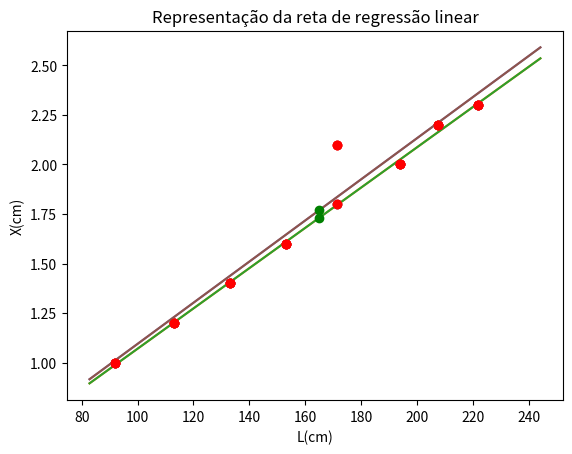

Generate this figure with matplotlib:
import math
import matplotlib.pyplot as plt 
import numpy as np
from scipy import stats

def calcReg(x1,y1):
# b) ------------------------------
  assert len(x1) == len(y1)
  n = len(x1)
  x = sum(x1)
  y = sum(y1)
  xy = sum(x1[i] * y1[i] for i in range (n))
  xx = sum(x1[i]**2 for i in range(n))
  yy = sum(y1[i]**2 for i in range(n))

# c) ------------------------------
  m = (n * xy - x * y)/(n * xx - x**2)
  b = (xx * y - x * xy)/(n * xx - x**2)
  r2 = (((n*xy)-(x*y))**2)/(((n*xx)-(x**2))*((n*yy)-(y**2)))
  deltaM = abs(m) * math.sqrt( ((1/r2)-1)/(n-2) )
  deltaB = deltaM * math.sqrt(xx/n)

  print("x = ", x)
  print("y = ", y)
  print("xy = ", xy)
  print("yy = ", yy)
  print("m = ", m)
  print("b = ", b)
  print("r2 = ", r2)
  print("deltaM = ", deltaM)
  print("deltaB = ", deltaB)
  return m, b

def graph(x1,y1,m,b):

# a) --------------------------
  plt.plot(x1,y1,"o") # pontos exp
  plt.title("Representação dos pontos experimentais")
  plt.xlabel('L(cm)') 
  plt.ylabel('X(cm)') 
  plt.show()

# d) --------------------------
  x = np.linspace(np.min(x1)*0.9, np.max(x1)*1.1, 10000) # determina eixo das abcissas (separado em 1000 espaços iguais)
  plt.plot(x, x * m + b) # f, f(x) --> reta de regressão linear
  plt.plot(x1,y1,"ro") # pontos exp
  plt.title("Representação da reta de regressão linear")
  plt.xlabel('L(cm)') 
  plt.ylabel('X(cm)') 
  plt.show()

# e) --------------------------
  X = 165 * m + b

# refaz o gráfico da alínea d
  x = np.linspace(np.min(x1)*0.9, np.max(x1)*1.1, 10000)
  plt.plot(x, x * m + b)
  plt.plot(x1,y1,"ro")
  plt.title("Representação da reta de regressão linear")
  plt.xlabel('L(cm)') 
  plt.ylabel('X(cm)') 

# representa o ponto L = 165.0 
  plt.plot(165.0 ,X,"go")
  plt.show()



  
def main():
  L = [222,207.5,194,171.5,153,133,113,92]
  x = [2.3,2.2,2,1.8,1.6,1.4,1.2,1]
  m, b = calcReg(L,x)
  graph(L,x,m,b)
# f) --------------------------
  print("\nNovos pontos:\n")
  L2 = [222.0,207.5,194.0,171.5,153.0,133.0,113.0,92.0] 
  X2 = [2.3,2.2,2.0,2.1,1.6,1.4,1.2,1.0]
  m2, b2 = calcReg(L2,X2)
  graph(L2,X2,m2,b2)
  # O novo coeficiente de determinação é pior que o primeiro r'= 0951 < r= 0.998

main()